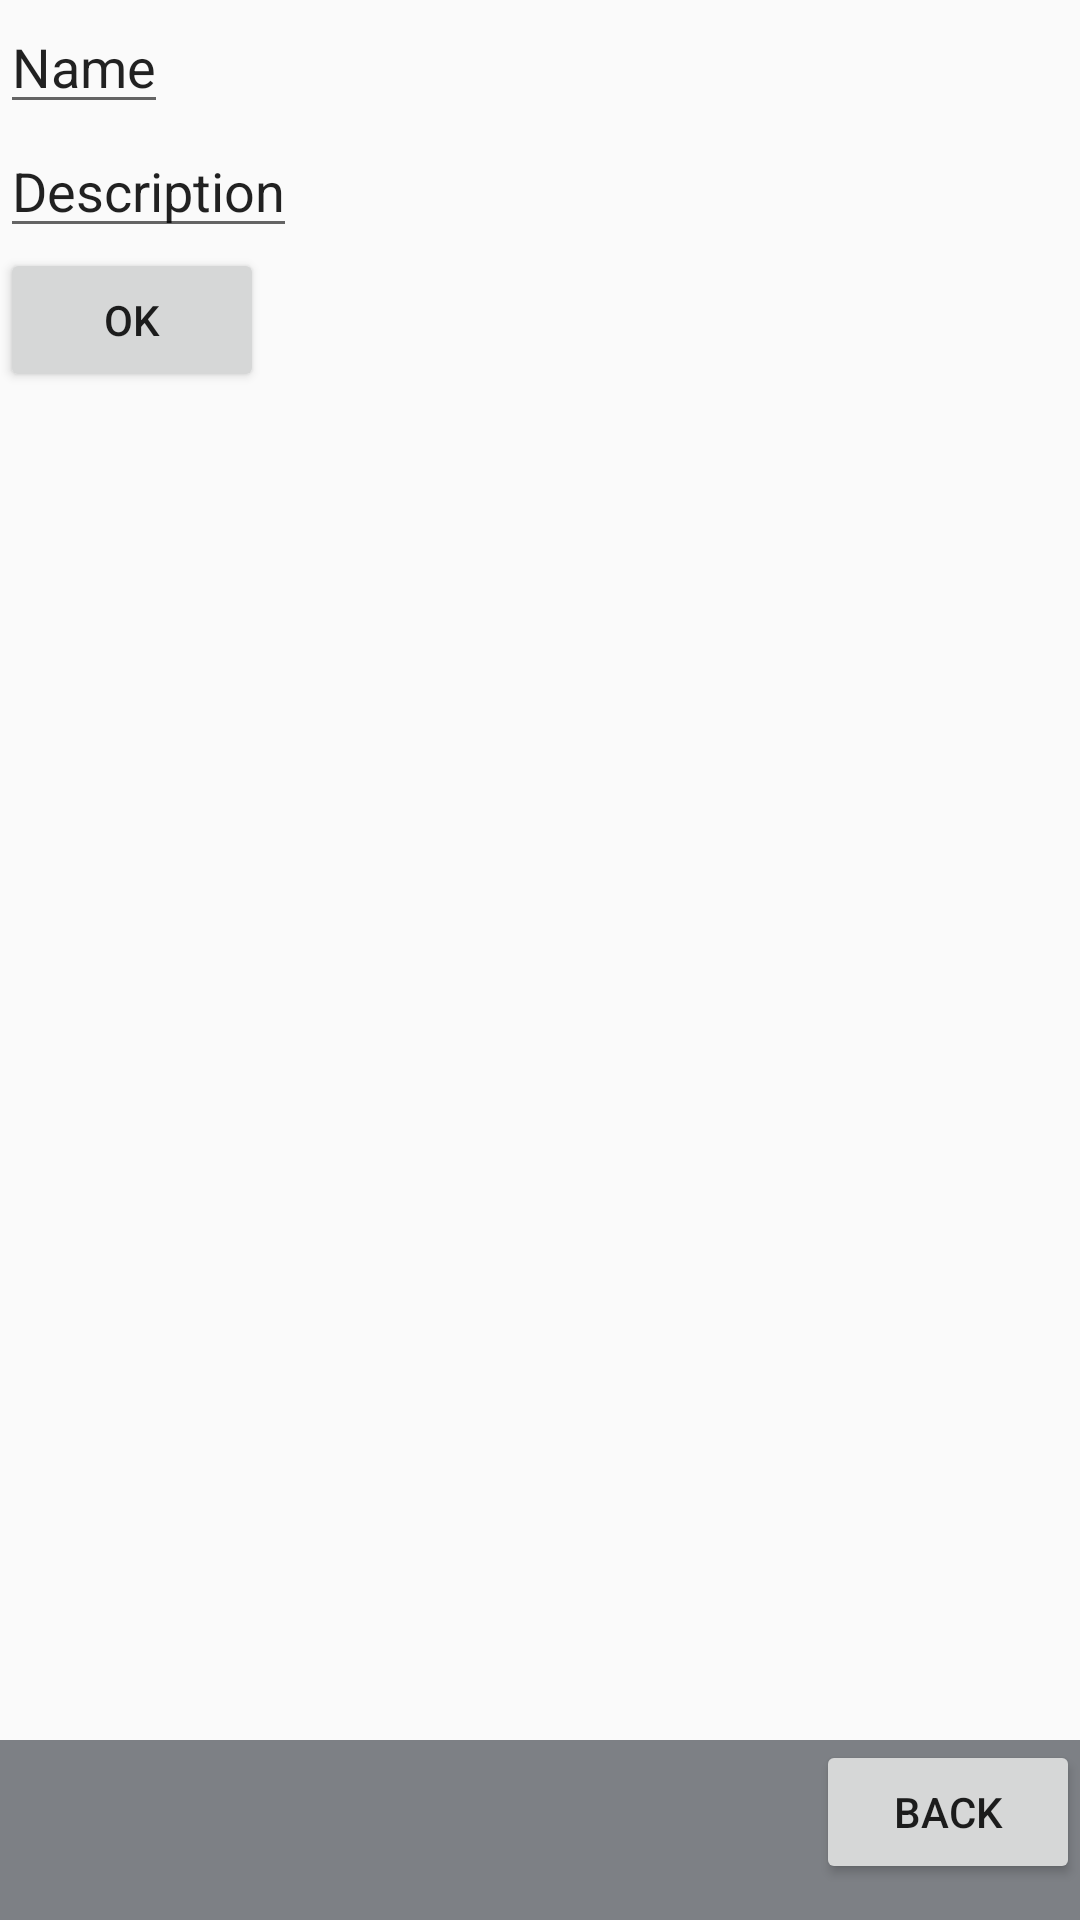

Write the Android layout XML for this screen, with the resource values it uses.
<!-- AndroidManifest.xml: application theme AppTheme -->
<!-- res/layout/activity_create_category.xml -->
<?xml version="1.0" encoding="utf-8"?>
<RelativeLayout xmlns:android="http://schemas.android.com/apk/res/android"
    android:layout_width="match_parent" android:layout_height="match_parent">

    <LinearLayout
        android:layout_width="match_parent"
        android:layout_height="match_parent"
        android:orientation="vertical" >

        <EditText
            android:id="@+id/etNewCatName"
            android:layout_width="wrap_content"
            android:layout_height="wrap_content"
            android:text="Name"/>

        <EditText
            android:id="@+id/etNewCatDescription"
            android:layout_width="wrap_content"
            android:layout_height="wrap_content"
            android:text="Description"/>
        <Button
            android:id="@+id/submitNewCat"
            android:layout_width="wrap_content"
            android:layout_height="wrap_content"
            android:text="@string/submit"/>

    </LinearLayout>

    <include layout="@layout/footer"
        android:layout_alignParentBottom="true"
        android:layout_height="60dp"
        android:layout_width="match_parent"/>
</RelativeLayout>
<!-- res/layout/footer.xml (included above) -->
<?xml version="1.0" encoding="utf-8"?>
<LinearLayout xmlns:android="http://schemas.android.com/apk/res/android"
    android:orientation="vertical"
    android:layout_width="match_parent"
    android:layout_height="match_parent">

    <RelativeLayout
        android:layout_width="fill_parent"
        android:layout_height="60dp"
        android:background="@color/grayTheme">
        <Button
            android:id="@+id/btnBack"
            android:layout_width="wrap_content"
            android:layout_height="wrap_content"
            android:layout_alignParentEnd="true"
            android:text="@string/back"/>

    </RelativeLayout>

</LinearLayout>
<!-- resources referenced by this layout -->
<resources>
  <color name="grayTheme">#7d8085</color>
  <string name="back">Back</string>
  <string name="submit">Ok</string>
  <style name="AppTheme" parent="Theme.AppCompat.Light.DarkActionBar">
          
          <item name="colorPrimary">@color/grayTheme</item>
          <item name="colorPrimaryDark">@color/grayTheme</item>
          <item name="colorAccent">@color/colorAccent</item>
          <item name="android:actionMenuTextColor">@color/textColor</item>
      </style>
  <color name="colorAccent">#03DAC5</color>
  <color name="textColor">#000000</color>
</resources>
